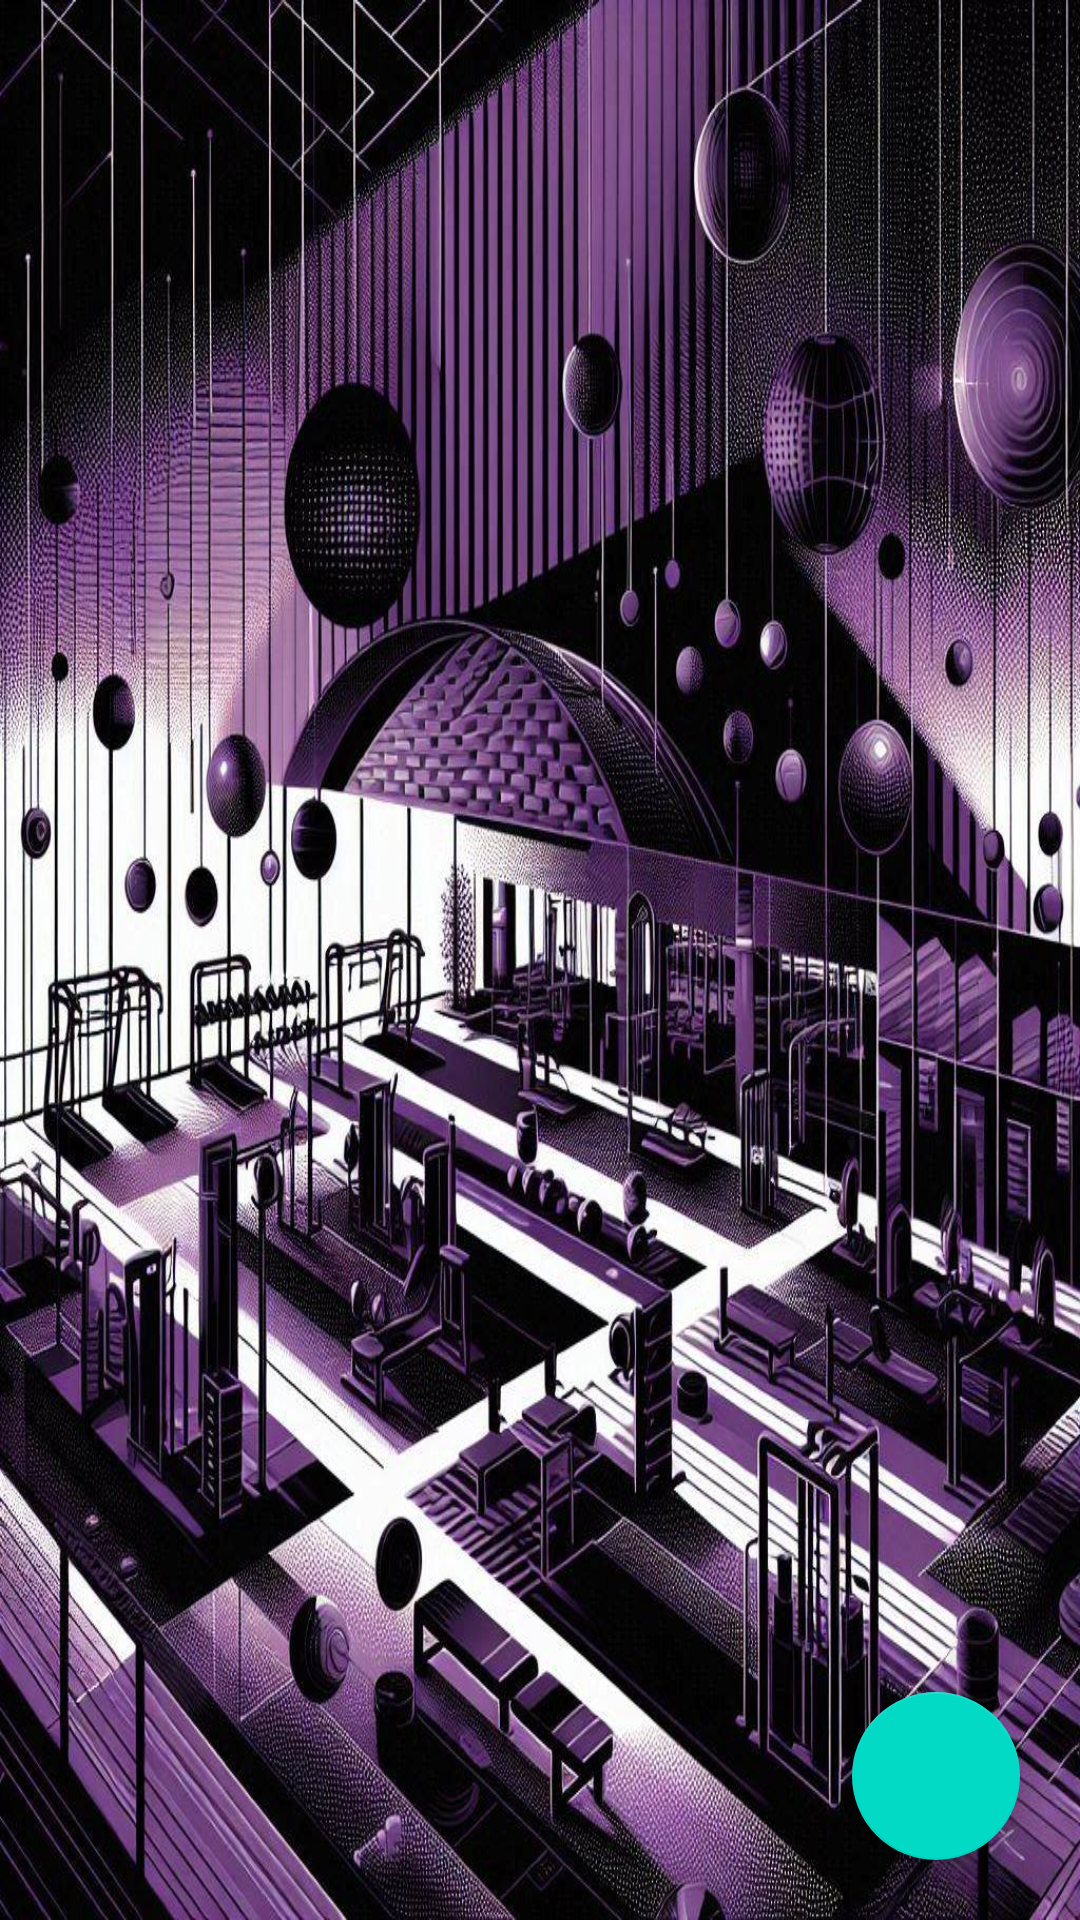

Write the Android layout XML for this screen, with the resource values it uses.
<!-- AndroidManifest.xml: application theme Theme.LiftLogixClient -->
<!-- res/layout/activity_coaches.xml -->
<?xml version="1.0" encoding="utf-8"?>
<androidx.constraintlayout.widget.ConstraintLayout xmlns:android="http://schemas.android.com/apk/res/android"
    xmlns:app="http://schemas.android.com/apk/res-auto"
    xmlns:tools="http://schemas.android.com/tools"
    android:id="@+id/main"
    android:layout_width="match_parent"
    android:layout_height="match_parent"
    android:background="@drawable/abstract_pattern"
    tools:context=".CoachesActivity">

    <androidx.recyclerview.widget.RecyclerView
        android:id="@+id/coachList_rv"
        android:layout_width="match_parent"
        android:layout_height="match_parent"/>

    <com.google.android.material.floatingactionbutton.FloatingActionButton
        android:id="@+id/coachList_fab"
        android:src="@drawable/baseline_arrow_back_24"
        app:layout_constraintBottom_toBottomOf="parent"
        app:layout_constraintEnd_toEndOf="parent"
        android:layout_margin="20dp"
        android:layout_width="wrap_content"
        android:layout_height="wrap_content"/>

</androidx.constraintlayout.widget.ConstraintLayout>
<!-- resources referenced by this layout -->
<resources>
  <!-- drawable abstract_pattern: jpg bitmap (drawable, 264169 bytes) -->
  <style name="Theme.LiftLogixClient" parent="Base.Theme.LiftLogixClient" />
  <style name="Base.Theme.LiftLogixClient" parent="Theme.MaterialComponents.DayNight.NoActionBar">
  
      </style>
</resources>
